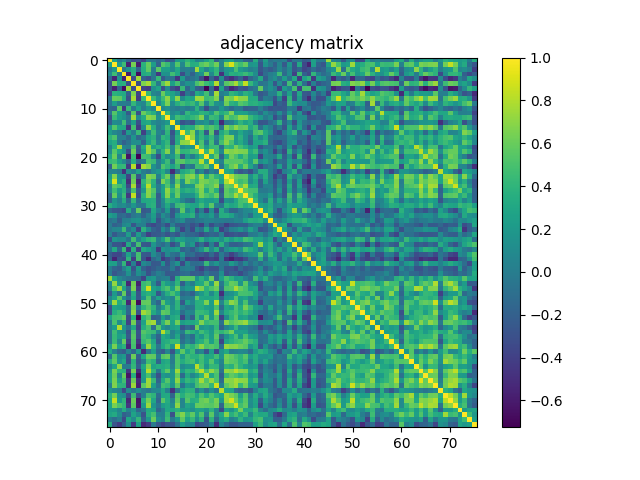

The data file committed next to this chart (first rows):
1.000000000000000000e+00, 2.674929999999999808e-01, -1.452200000000000019e-02, 1.016869999999999996e-01, -1.488410000000000011e-01, -2.929289999999999949e-01, -2.762689999999999868e-01, -3.644809999999999994e-01, -4.596200000000000285e-02, -5.076399999999999663e-02, -1.443109999999999948e-01, -6.217199999999999810e-02, -2.999269999999999992e-01, -2.084719999999999906e-01, 2.015599999999999892e-01, 2.309640000000000026e-01, 3.985400000000000054e-01, 2.769550000000000067e-01, 4.292599999999999888e-02, 9.898400000000000254e-02, 2.726410000000000222e-01, 4.166989999999999861e-01, -1.772239999999999926e-01, 4.430200000000000110e-02
2.674929999999999808e-01, 1.000000000000000000e+00, 2.060359999999999969e-01, 4.612510000000000221e-01, -5.451740000000000475e-01, 6.368230000000000279e-01, -5.715740000000000265e-01, 3.740189999999999904e-01, 5.954399999999999693e-01, 2.356179999999999941e-01, -1.771199999999999997e-01, 5.415569999999999551e-01, 4.390919999999999823e-01, 1.131240000000000023e-01, 5.371089999999999476e-01, 7.712900000000000311e-02, 5.126159999999999606e-01, 3.481890000000000263e-01, 3.637659999999999783e-01, 5.418870000000000076e-01, 6.113399999999999945e-01, 4.613200000000000078e-01, 6.235720000000000152e-01, 4.681699999999999751e-02
-1.452200000000000019e-02, 2.060359999999999969e-01, 1.000000000000000000e+00, -3.829899999999999971e-02, 1.655069999999999875e-01, 3.526619999999999755e-01, -1.682190000000000074e-01, 3.451350000000000251e-01, 5.708290000000000308e-01, 4.958999999999999866e-03, 5.513449999999999740e-01, 2.466379999999999961e-01, 2.439479999999999982e-01, 8.303900000000000170e-02, 3.050930000000000031e-01, 4.179999999999999688e-03, 2.553400000000000114e-02, -1.162000000000000012e-02, 7.544729999999999492e-01, 2.923899999999999832e-01, 6.518300000000000483e-02, 2.558139999999999858e-01, 4.094409999999999994e-01, -1.475600000000000002e-02
1.016869999999999996e-01, 4.612510000000000221e-01, -3.829899999999999971e-02, 1.000000000000000000e+00, -5.734089999999999465e-01, 3.708460000000000090e-01, -6.613360000000000349e-01, 3.325560000000000183e-01, 3.604689999999999839e-01, 2.818000000000000192e-03, -4.299479999999999968e-01, 1.600010000000000043e-01, 1.477159999999999862e-01, 4.684809999999999808e-01, 3.046869999999999856e-01, -3.126300000000000190e-01, 3.341700000000000226e-02, -1.840819999999999956e-01, 5.640300000000000175e-02, 1.601460000000000106e-01, 6.218350000000000266e-01, 8.791300000000000503e-02, 4.292349999999999777e-01, -4.760079999999999867e-01
-1.488410000000000011e-01, -5.451740000000000475e-01, 1.655069999999999875e-01, -5.734089999999999465e-01, 1.000000000000000000e+00, -3.105260000000000242e-01, 7.528240000000000487e-01, -1.887050000000000116e-01, -2.881750000000000145e-01, -3.765000000000000291e-02, 4.316659999999999942e-01, -2.343200000000000005e-01, -3.397399999999999726e-02, -8.315500000000000669e-02, -4.430419999999999914e-01, 2.218829999999999969e-01, -1.407380000000000020e-01, -6.799399999999999888e-02, 1.167799999999999915e-02, -3.124600000000000155e-01, -6.267970000000000486e-01, -1.631229999999999902e-01, -4.176199999999999912e-01, 1.179029999999999939e-01
-2.929289999999999949e-01, 6.368230000000000279e-01, 3.526619999999999755e-01, 3.708460000000000090e-01, -3.105260000000000242e-01, 1.000000000000000000e+00, -3.127070000000000127e-01, 6.585269999999999735e-01, 7.701299999999999812e-01, 4.138560000000000016e-01, -1.224599999999999994e-02, 5.418880000000000363e-01, 7.448139999999999761e-01, 2.495380000000000098e-01, 4.774269999999999903e-01, -1.518000000000000035e-03, 1.677470000000000072e-01, 1.303429999999999866e-01, 4.949950000000000183e-01, 6.112370000000000303e-01, 4.470350000000000157e-01, 3.519200000000000106e-01, 8.081920000000000215e-01, 1.848800000000000096e-02
-2.762689999999999868e-01, -5.715740000000000265e-01, -1.682190000000000074e-01, -6.613360000000000349e-01, 7.528240000000000487e-01, -3.127070000000000127e-01, 1.000000000000000000e+00, -3.804919999999999969e-01, -4.229870000000000019e-01, 1.288239999999999941e-01, 2.786230000000000095e-01, -3.066389999999999949e-01, 1.003030000000000033e-01, -3.067549999999999999e-01, -4.141889999999999739e-01, 4.320320000000000271e-01, -1.443840000000000123e-01, 1.270310000000000050e-01, -1.972309999999999897e-01, -2.592419999999999725e-01, -7.249179999999999513e-01, -1.451659999999999895e-01, -5.658069999999999489e-01, 2.622630000000000239e-01
-3.644809999999999994e-01, 3.740189999999999904e-01, 3.451350000000000251e-01, 3.325560000000000183e-01, -1.887050000000000116e-01, 6.585269999999999735e-01, -3.804919999999999969e-01, 1.000000000000000000e+00, 4.347639999999999838e-01, 7.424699999999999356e-02, 1.191099999999999971e-02, 5.972760000000000291e-01, 3.290250000000000119e-01, 2.754199999999999982e-01, 1.019810000000000022e-01, -3.937050000000000272e-01, -3.400000000000000244e-02, -1.992440000000000044e-01, 3.222309999999999897e-01, 2.368760000000000032e-01, 4.805119999999999947e-01, -2.907200000000000062e-02, 7.706159999999999677e-01, 4.695000000000000388e-03
-4.596200000000000285e-02, 5.954399999999999693e-01, 5.708290000000000308e-01, 3.604689999999999839e-01, -2.881750000000000145e-01, 7.701299999999999812e-01, -4.229870000000000019e-01, 4.347639999999999838e-01, 1.000000000000000000e+00, 4.446840000000000237e-01, 1.794769999999999976e-01, 4.494170000000000109e-01, 7.028250000000000330e-01, 3.241629999999999789e-01, 6.971359999999999779e-01, 1.024619999999999975e-01, 3.021739999999999982e-01, 2.575319999999999832e-01, 7.431659999999999933e-01, 7.428690000000000015e-01, 4.484879999999999978e-01, 5.007920000000000149e-01, 6.800770000000000426e-01, -8.280800000000000660e-02
-5.076399999999999663e-02, 2.356179999999999941e-01, 4.958999999999999866e-03, 2.818000000000000192e-03, -3.765000000000000291e-02, 4.138560000000000016e-01, 1.288239999999999941e-01, 7.424699999999999356e-02, 4.446840000000000237e-01, 1.000000000000000000e+00, 7.419699999999999906e-02, 3.474289999999999878e-01, 6.515999999999999570e-01, 1.130690000000000028e-01, 3.647400000000000087e-01, 4.627660000000000107e-01, 3.826019999999999976e-01, 4.448380000000000112e-01, 2.655210000000000070e-01, 5.515039999999999942e-01, 9.709500000000000075e-02, 4.416950000000000043e-01, 1.539389999999999925e-01, 1.050669999999999937e-01
-1.443109999999999948e-01, -1.771199999999999997e-01, 5.513449999999999740e-01, -4.299479999999999968e-01, 4.316659999999999942e-01, -1.224599999999999994e-02, 2.786230000000000095e-01, 1.191099999999999971e-02, 1.794769999999999976e-01, 7.419699999999999906e-02, 1.000000000000000000e+00, 7.968000000000000083e-02, 1.489510000000000001e-01, 3.084399999999999989e-02, -8.337000000000000660e-03, 5.268599999999999672e-02, -8.574000000000000024e-03, 4.551199999999999690e-02, 3.810899999999999843e-01, 4.356899999999999662e-02, -3.147849999999999815e-01, -1.029999999999999964e-04, -2.052100000000000105e-02, 1.876039999999999930e-01
-6.217199999999999810e-02, 5.415569999999999551e-01, 2.466379999999999961e-01, 1.600010000000000043e-01, -2.343200000000000005e-01, 5.418880000000000363e-01, -3.066389999999999949e-01, 5.972760000000000291e-01, 4.494170000000000109e-01, 3.474289999999999878e-01, 7.968000000000000083e-02, 1.000000000000000000e+00, 4.198990000000000222e-01, 8.492700000000000249e-02, 1.778710000000000013e-01, -4.005800000000000333e-02, 4.135139999999999927e-01, 2.768809999999999882e-01, 2.780960000000000099e-01, 3.967220000000000191e-01, 3.470440000000000191e-01, 2.125029999999999974e-01, 5.248779999999999557e-01, 3.376890000000000169e-01
-2.999269999999999992e-01, 4.390919999999999823e-01, 2.439479999999999982e-01, 1.477159999999999862e-01, -3.397399999999999726e-02, 7.448139999999999761e-01, 1.003030000000000033e-01, 3.290250000000000119e-01, 7.028250000000000330e-01, 6.515999999999999570e-01, 1.489510000000000001e-01, 4.198990000000000222e-01, 1.000000000000000000e+00, 2.017599999999999949e-01, 4.683519999999999905e-01, 4.020880000000000010e-01, 3.444229999999999792e-01, 4.153290000000000037e-01, 4.862199999999999855e-01, 6.763780000000000348e-01, 1.261720000000000064e-01, 4.483900000000000108e-01, 4.104530000000000123e-01, 7.670499999999999541e-02
-2.084719999999999906e-01, 1.131240000000000023e-01, 8.303900000000000170e-02, 4.684809999999999808e-01, -8.315500000000000669e-02, 2.495380000000000098e-01, -3.067549999999999999e-01, 2.754199999999999982e-01, 3.241629999999999789e-01, 1.130690000000000028e-01, 3.084399999999999989e-02, 8.492700000000000249e-02, 2.017599999999999949e-01, 1.000000000000000000e+00, 9.559099999999999542e-02, -2.936190000000000189e-01, -1.893690000000000095e-01, -2.825329999999999786e-01, 1.213230000000000003e-01, 1.015680000000000055e-01, 1.830459999999999865e-01, -4.011599999999999888e-02, 2.699889999999999790e-01, -5.204579999999999762e-01
2.015599999999999892e-01, 5.371089999999999476e-01, 3.050930000000000031e-01, 3.046869999999999856e-01, -4.430419999999999914e-01, 4.774269999999999903e-01, -4.141889999999999739e-01, 1.019810000000000022e-01, 6.971359999999999779e-01, 3.647400000000000087e-01, -8.337000000000000660e-03, 1.778710000000000013e-01, 4.683519999999999905e-01, 9.559099999999999542e-02, 1.000000000000000000e+00, 2.647979999999999778e-01, 3.557049999999999934e-01, 3.428780000000000161e-01, 5.810720000000000329e-01, 6.481040000000000134e-01, 4.536129999999999884e-01, 5.368920000000000359e-01, 4.395029999999999770e-01, -8.278299999999999548e-02
2.309640000000000026e-01, 7.712900000000000311e-02, 4.179999999999999688e-03, -3.126300000000000190e-01, 2.218829999999999969e-01, -1.518000000000000035e-03, 4.320320000000000271e-01, -3.937050000000000272e-01, 1.024619999999999975e-01, 4.627660000000000107e-01, 5.268599999999999672e-02, -4.005800000000000333e-02, 4.020880000000000010e-01, -2.936190000000000189e-01, 2.647979999999999778e-01, 1.000000000000000000e+00, 4.568180000000000018e-01, 6.956290000000000529e-01, 1.233059999999999989e-01, 4.003240000000000132e-01, -2.513880000000000003e-01, 5.577429999999999888e-01, -2.958700000000000219e-01, 3.104910000000000170e-01
3.985400000000000054e-01, 5.126159999999999606e-01, 2.553400000000000114e-02, 3.341700000000000226e-02, -1.407380000000000020e-01, 1.677470000000000072e-01, -1.443840000000000123e-01, -3.400000000000000244e-02, 3.021739999999999982e-01, 3.826019999999999976e-01, -8.574000000000000024e-03, 4.135139999999999927e-01, 3.444229999999999792e-01, -1.893690000000000095e-01, 3.557049999999999934e-01, 4.568180000000000018e-01, 1.000000000000000000e+00, 7.248970000000000136e-01, 2.008999999999999952e-01, 4.176389999999999825e-01, 2.231470000000000120e-01, 4.331340000000000190e-01, 4.263600000000000029e-02, 3.843300000000000050e-01
2.769550000000000067e-01, 3.481890000000000263e-01, -1.162000000000000012e-02, -1.840819999999999956e-01, -6.799399999999999888e-02, 1.303429999999999866e-01, 1.270310000000000050e-01, -1.992440000000000044e-01, 2.575319999999999832e-01, 4.448380000000000112e-01, 4.551199999999999690e-02, 2.768809999999999882e-01, 4.153290000000000037e-01, -2.825329999999999786e-01, 3.428780000000000161e-01, 6.956290000000000529e-01, 7.248970000000000136e-01, 1.000000000000000000e+00, 1.668040000000000078e-01, 5.028010000000000534e-01, -2.110199999999999923e-02, 4.793870000000000076e-01, -6.191100000000000075e-02, 4.839999999999999858e-01
4.292599999999999888e-02, 3.637659999999999783e-01, 7.544729999999999492e-01, 5.640300000000000175e-02, 1.167799999999999915e-02, 4.949950000000000183e-01, -1.972309999999999897e-01, 3.222309999999999897e-01, 7.431659999999999933e-01, 2.655210000000000070e-01, 3.810899999999999843e-01, 2.780960000000000099e-01, 4.862199999999999855e-01, 1.213230000000000003e-01, 5.810720000000000329e-01, 1.233059999999999989e-01, 2.008999999999999952e-01, 1.668040000000000078e-01, 1.000000000000000000e+00, 5.297330000000000094e-01, 2.227049999999999863e-01, 4.399250000000000105e-01, 4.647450000000000192e-01, -7.901900000000000590e-02
9.898400000000000254e-02, 5.418870000000000076e-01, 2.923899999999999832e-01, 1.601460000000000106e-01, -3.124600000000000155e-01, 6.112370000000000303e-01, -2.592419999999999725e-01, 2.368760000000000032e-01, 7.428690000000000015e-01, 5.515039999999999942e-01, 4.356899999999999662e-02, 3.967220000000000191e-01, 6.763780000000000348e-01, 1.015680000000000055e-01, 6.481040000000000134e-01, 4.003240000000000132e-01, 4.176389999999999825e-01, 5.028010000000000534e-01, 5.297330000000000094e-01, 1.000000000000000000e+00, 4.133049999999999780e-01, 8.023500000000000076e-01, 4.517639999999999989e-01, 1.009940000000000004e-01
2.726410000000000222e-01, 6.113399999999999945e-01, 6.518300000000000483e-02, 6.218350000000000266e-01, -6.267970000000000486e-01, 4.470350000000000157e-01, -7.249179999999999513e-01, 4.805119999999999947e-01, 4.484879999999999978e-01, 9.709500000000000075e-02, -3.147849999999999815e-01, 3.470440000000000191e-01, 1.261720000000000064e-01, 1.830459999999999865e-01, 4.536129999999999884e-01, -2.513880000000000003e-01, 2.231470000000000120e-01, -2.110199999999999923e-02, 2.227049999999999863e-01, 4.133049999999999780e-01, 1.000000000000000000e+00, 3.184339999999999948e-01, 5.906930000000000236e-01, -1.756330000000000113e-01
4.166989999999999861e-01, 4.613200000000000078e-01, 2.558139999999999858e-01, 8.791300000000000503e-02, -1.631229999999999902e-01, 3.519200000000000106e-01, -1.451659999999999895e-01, -2.907200000000000062e-02, 5.007920000000000149e-01, 4.416950000000000043e-01, -1.029999999999999964e-04, 2.125029999999999974e-01, 4.483900000000000108e-01, -4.011599999999999888e-02, 5.368920000000000359e-01, 5.577429999999999888e-01, 4.331340000000000190e-01, 4.793870000000000076e-01, 4.399250000000000105e-01, 8.023500000000000076e-01, 3.184339999999999948e-01, 1.000000000000000000e+00, 2.124830000000000052e-01, 3.663799999999999696e-02
-1.772239999999999926e-01, 6.235720000000000152e-01, 4.094409999999999994e-01, 4.292349999999999777e-01, -4.176199999999999912e-01, 8.081920000000000215e-01, -5.658069999999999489e-01, 7.706159999999999677e-01, 6.800770000000000426e-01, 1.539389999999999925e-01, -2.052100000000000105e-02, 5.248779999999999557e-01, 4.104530000000000123e-01, 2.699889999999999790e-01, 4.395029999999999770e-01, -2.958700000000000219e-01, 4.263600000000000029e-02, -6.191100000000000075e-02, 4.647450000000000192e-01, 4.517639999999999989e-01, 5.906930000000000236e-01, 2.124830000000000052e-01, 1.000000000000000000e+00, -6.213899999999999979e-02
4.430200000000000110e-02, 4.681699999999999751e-02, -1.475600000000000002e-02, -4.760079999999999867e-01, 1.179029999999999939e-01, 1.848800000000000096e-02, 2.622630000000000239e-01, 4.695000000000000388e-03, -8.280800000000000660e-02, 1.050669999999999937e-01, 1.876039999999999930e-01, 3.376890000000000169e-01, 7.670499999999999541e-02, -5.204579999999999762e-01, -8.278299999999999548e-02, 3.104910000000000170e-01, 3.843300000000000050e-01, 4.839999999999999858e-01, -7.901900000000000590e-02, 1.009940000000000004e-01, -1.756330000000000113e-01, 3.663799999999999696e-02, -6.213899999999999979e-02, 1.000000000000000000e+00
2.290290000000000104e-01, 6.817079999999999806e-01, 1.820849999999999969e-01, 1.594089999999999951e-01, -3.702469999999999928e-01, 5.520209999999999839e-01, -2.686350000000000127e-01, 8.812200000000000588e-02, 6.771740000000000537e-01, 6.203159999999999785e-01, 1.850699999999999915e-02, 4.237009999999999943e-01, 6.263929999999999776e-01, -4.101799999999999891e-02, 6.752909999999999746e-01, 4.587410000000000099e-01, 6.629589999999999650e-01, 7.021849999999999481e-01, 4.340539999999999954e-01, 7.366040000000000365e-01, 3.452609999999999846e-01, 5.721370000000000067e-01, 3.981569999999999832e-01, 3.157079999999999886e-01
2.768660000000000010e-01, 8.930259999999999865e-01, 2.149850000000000094e-01, 3.626659999999999884e-01, -4.923850000000000171e-01, 6.199569999999999803e-01, -5.318730000000000402e-01, 4.017950000000000133e-01, 6.221630000000000216e-01, 3.801649999999999752e-01, -1.258150000000000102e-01, 6.596629999999999994e-01, 4.722799999999999776e-01, 1.246099999999999985e-02, 5.405870000000000397e-01, 1.642069999999999919e-01, 6.586279999999999912e-01, 5.010989999999999611e-01, 3.898590000000000111e-01, 6.672630000000000505e-01, 6.280559999999999476e-01, 5.502390000000000336e-01, 5.914009999999999545e-01, 2.612579999999999902e-01
3.679500000000000132e-02, 5.711600000000000010e-01, 4.901469999999999994e-01, 3.392859999999999765e-01, -3.392020000000000035e-01, 7.709420000000000162e-01, -4.208049999999999846e-01, 3.314170000000000171e-01, 8.198320000000000052e-01, 3.354790000000000272e-01, 4.389999999999999914e-04, 2.461909999999999932e-01, 5.297520000000000007e-01, 1.964859999999999940e-01, 7.055850000000000177e-01, 1.222889999999999949e-01, 1.805849999999999955e-01, 2.071089999999999876e-01, 6.426690000000000458e-01, 7.026210000000000511e-01, 5.016880000000000228e-01, 5.577339999999999520e-01, 6.929629999999999956e-01, -1.361779999999999935e-01
6.425699999999999468e-02, 4.739780000000000104e-01, 2.207880000000000120e-01, 3.732790000000000274e-01, -1.699549999999999950e-01, 4.965640000000000054e-01, -2.418279999999999874e-01, 1.802080000000000071e-01, 6.956529999999999658e-01, 5.362219999999999764e-01, -2.110199999999999923e-02, 2.670239999999999836e-01, 7.095200000000000395e-01, 4.006310000000000149e-01, 5.802279999999999660e-01, 3.050289999999999946e-01, 3.805200000000000249e-01, 3.392910000000000093e-01, 4.807159999999999767e-01, 6.672000000000000153e-01, 3.263659999999999894e-01, 5.580770000000000453e-01, 3.499269999999999881e-01, -2.673349999999999893e-01
-1.463710000000000011e-01, 5.922169999999999934e-01, 1.328340000000000076e-01, 4.499609999999999999e-01, -4.291159999999999974e-01, 8.431100000000000261e-01, -3.031380000000000186e-01, 3.808840000000000003e-01, 6.895449999999999635e-01, 4.798069999999999835e-01, -2.157959999999999878e-01, 2.533690000000000109e-01, 6.769110000000000404e-01, 2.677430000000000088e-01, 6.030510000000000037e-01, 1.538960000000000050e-01, 1.534510000000000041e-01, 1.527910000000000101e-01, 3.634589999999999765e-01, 6.525520000000000209e-01, 5.142640000000000544e-01, 4.415580000000000060e-01, 5.989630000000000232e-01, -1.657270000000000132e-01
-1.903680000000000094e-01, 1.645800000000000041e-01, 1.902300000000000171e-02, 3.459820000000000118e-01, -1.537119999999999875e-01, 4.195180000000000020e-01, -1.056740000000000040e-01, 3.001010000000000066e-01, 3.327240000000000197e-01, 3.541799999999999948e-01, -1.773450000000000026e-01, 1.091830000000000023e-01, 4.312860000000000027e-01, 3.476290000000000213e-01, 3.067989999999999884e-01, 6.772599999999999454e-02, -9.088599999999999457e-02, -1.565969999999999862e-01, 1.802819999999999978e-01, 3.206499999999999906e-01, 2.262490000000000057e-01, 2.188029999999999975e-01, 2.804229999999999778e-01, -3.157130000000000214e-01
3.461219999999999852e-01, 2.107209999999999916e-01, 7.490199999999999636e-02, 1.222990000000000049e-01, -5.924999999999999711e-03, 1.743770000000000042e-01, -2.983200000000000088e-02, -3.974699999999999761e-02, 3.354420000000000179e-01, 3.766209999999999836e-01, -1.674569999999999947e-01, 6.382500000000000673e-02, 3.221700000000000119e-01, 1.895000000000000157e-02, 4.432499999999999774e-01, 4.883469999999999756e-01, 3.376839999999999842e-01, 2.909309999999999952e-01, 2.765150000000000108e-01, 4.584699999999999886e-01, 2.589359999999999995e-01, 5.619399999999999951e-01, 4.693399999999999656e-02, -3.648099999999999954e-02
-1.501949999999999952e-01, -2.588460000000000205e-01, -2.688749999999999751e-01, -3.395949999999999802e-01, 3.202999999999999736e-01, -7.369499999999999662e-02, 5.863230000000000386e-01, -2.529560000000000142e-01, -2.087489999999999901e-01, 3.058930000000000260e-01, 1.911399999999999905e-02, -1.175810000000000050e-01, 1.986509999999999942e-01, -2.695429999999999771e-01, -8.136799999999999589e-02, 5.579979999999999940e-01, 8.452999999999999403e-02, 2.809189999999999743e-01, -2.650049999999999906e-01, 1.086499999999999966e-02, -3.629539999999999988e-01, 1.136019999999999947e-01, -3.315279999999999894e-01, 3.446600000000000219e-01
2.379310000000000036e-01, 1.579129999999999978e-01, -1.366159999999999874e-01, -1.059719999999999968e-01, -1.990079999999999905e-01, -3.769000000000000128e-02, 1.871600000000000000e-02, -1.749030000000000029e-01, 1.292699999999999926e-02, 2.352200000000000124e-01, -1.555630000000000068e-01, 1.265489999999999948e-01, -9.218999999999999764e-03, -2.485709999999999864e-01, 1.786210000000000020e-01, 3.190109999999999890e-01, 3.117940000000000156e-01, 3.809279999999999888e-01, -6.300000000000000044e-02, 1.565020000000000022e-01, 8.579499999999999627e-02, 2.218189999999999884e-01, -9.294399999999999884e-02, 3.425810000000000244e-01
-7.244399999999999451e-02, -1.199599999999999972e-02, -2.220489999999999964e-01, 1.958599999999999924e-02, 3.213699999999999890e-02, 1.356279999999999986e-01, 1.539699999999999958e-01, 4.118299999999999739e-02, -3.227200000000000207e-02, 1.897500000000000020e-01, -2.751709999999999989e-01, -2.995599999999999999e-02, 1.050979999999999970e-01, -9.913900000000000490e-02, 3.608399999999999802e-02, 1.257320000000000104e-01, -1.163639999999999952e-01, -1.310620000000000118e-01, -5.521500000000000019e-02, -1.663600000000000148e-02, 4.437300000000000272e-02, 4.574099999999999694e-02, 9.799999999999999684e-05, 4.330000000000000081e-04
-1.446999999999999936e-03, -1.891990000000000061e-01, -1.370510000000000062e-01, 7.636600000000000332e-02, 1.372259999999999869e-01, -2.537800000000000056e-01, 1.906000000000000055e-02, 2.002299999999999913e-02, -2.802359999999999851e-01, -3.438970000000000082e-01, -2.395909999999999984e-01, -1.370339999999999892e-01, -3.140399999999999858e-01, 4.150000000000000043e-03, -2.178889999999999993e-01, -2.435070000000000012e-01, -1.719140000000000112e-01, -2.990340000000000220e-01, -2.085599999999999954e-01, -3.999139999999999917e-01, -3.362699999999999717e-02, -3.167360000000000175e-01, -1.439570000000000016e-01, -2.063580000000000136e-01
-2.838299999999999851e-02, 6.094600000000000017e-02, 7.535600000000000631e-02, 4.486749999999999905e-01, -6.633799999999999419e-02, 9.909700000000000453e-02, -3.645720000000000072e-01, 3.778190000000000159e-01, 9.109399999999999442e-02, -1.753560000000000119e-01, -2.555839999999999779e-01, 1.231890000000000068e-01, -8.988599999999999368e-02, 3.895549999999999846e-01, -4.026300000000000018e-02, -3.718449999999999811e-01, -1.372369999999999979e-01, -3.397939999999999849e-01, 3.672700000000000270e-02, -1.017649999999999944e-01, 3.147760000000000002e-01, -8.296900000000000108e-02, 2.432050000000000045e-01, -3.963670000000000249e-01
1.786899999999999947e-02, -2.360700000000000021e-01, -9.625400000000000622e-02, -1.186590000000000006e-01, 2.251499999999999890e-01, -2.126790000000000069e-01, 2.185769999999999935e-01, -9.653200000000000669e-02, -3.889210000000000167e-01, -2.599980000000000069e-01, -2.325240000000000085e-01, -1.557439999999999936e-01, -2.739980000000000193e-01, -1.693510000000000015e-01, -2.680230000000000112e-01, -1.977800000000000044e-02, -1.364690000000000070e-01, -1.577149999999999941e-01, -2.124060000000000115e-01, -3.326729999999999965e-01, -2.136550000000000116e-01, -1.510219999999999896e-01, -1.879859999999999864e-01, 1.993800000000000086e-02
-3.005689999999999751e-01, 1.680020000000000124e-01, 8.365599999999999425e-02, 1.233599999999999974e-01, -5.995700000000000335e-02, 4.735980000000000190e-01, 3.372900000000000204e-02, 2.565379999999999883e-01, 3.925060000000000215e-01, 4.423900000000000055e-01, 8.179000000000000506e-03, 2.263189999999999924e-01, 5.062940000000000218e-01, 8.890900000000000192e-02, 2.814670000000000227e-01, 2.300069999999999892e-01, 1.089610000000000023e-01, 1.050220000000000042e-01, 1.787030000000000007e-01, 3.767449999999999966e-01, 1.414700000000000124e-01, 2.491569999999999896e-01, 2.819800000000000084e-01, 1.321209999999999885e-01
-4.011499999999999788e-02, -2.650310000000000166e-01, -2.692840000000000233e-01, -3.933840000000000114e-01, 3.163009999999999988e-01, -1.612800000000000067e-01, 4.864040000000000030e-01, -2.404920000000000113e-01, -2.641859999999999764e-01, 1.789999999999999925e-01, -3.482500000000000179e-02, -1.227649999999999991e-01, 2.553700000000000067e-02, -3.108349999999999724e-01, -1.240949999999999970e-01, 4.361340000000000217e-01, 4.919899999999999968e-02, 1.907050000000000134e-01, -2.895150000000000223e-01, -1.170869999999999966e-01, -3.543290000000000051e-01, 2.112100000000000088e-02, -2.945849999999999858e-01, 3.796220000000000150e-01
-4.754300000000000193e-02, 3.171919999999999740e-01, -1.436119999999999897e-01, 4.361240000000000117e-01, -4.251489999999999991e-01, 3.670849999999999946e-01, -3.828860000000000041e-01, 3.082920000000000105e-01, 2.202159999999999951e-01, 1.139629999999999949e-01, -4.241989999999999927e-01, 1.686489999999999934e-01, 1.139349999999999946e-01, 1.781919999999999893e-01, 2.503310000000000257e-01, -1.871549999999999880e-01, -9.845700000000000285e-02, -2.308560000000000056e-01, -3.728900000000000270e-02, 1.376539999999999986e-01, 4.251380000000000159e-01, 7.872999999999999443e-02, 3.381049999999999889e-01, -1.928420000000000134e-01
-2.207389999999999908e-01, -3.448359999999999759e-01, -3.591699999999999893e-01, -1.932669999999999944e-01, 2.589110000000000023e-01, -1.121650000000000008e-01, 4.853350000000000164e-01, -2.318369999999999875e-01, -2.588179999999999925e-01, 1.186050000000000021e-01, -6.240699999999999720e-02, -2.678690000000000238e-01, 8.948399999999999410e-02, -6.842499999999999971e-02, -1.200630000000000031e-01, 1.829860000000000098e-01, -1.311589999999999978e-01, -1.013010000000000022e-01, -2.598639999999999839e-01, -2.245429999999999926e-01, -3.146129999999999760e-01, -1.305989999999999929e-01, -3.250600000000000156e-01, -2.363699999999999829e-02
-1.739330000000000043e-01, -5.556349999999999900e-01, -2.749820000000000042e-01, -3.285609999999999919e-01, 3.989559999999999773e-01, -4.032939999999999858e-01, 4.940479999999999872e-01, -2.766989999999999728e-01, -5.101729999999999876e-01, -1.335850000000000093e-01, 2.115000000000000126e-03, -4.414049999999999918e-01, -2.953850000000000087e-01, -1.551549999999999874e-01, -3.944889999999999786e-01, -1.432600000000000019e-02, -3.815160000000000218e-01, -3.266419999999999879e-01, -3.524630000000000263e-01, -4.981990000000000030e-01, -4.177060000000000217e-01, -3.633750000000000036e-01, -4.385450000000000181e-01, -1.566000000000000031e-02
2.538730000000000153e-01, 2.512269999999999781e-01, -1.008919999999999956e-01, 4.098840000000000261e-01, -4.371880000000000210e-01, 2.516900000000000040e-02, -4.727919999999999900e-01, 9.553599999999999592e-02, -6.402999999999999838e-03, -2.461319999999999897e-01, -2.310790000000000066e-01, 1.319790000000000130e-01, -2.624719999999999831e-01, -3.448799999999999782e-02, 1.601499999999999868e-01, -3.337060000000000026e-01, 6.522699999999999332e-02, -1.179299999999999932e-01, -1.238400000000000056e-01, -8.150499999999999412e-02, 4.408349999999999769e-01, 3.599000000000000116e-02, 1.771810000000000052e-01, -3.907999999999999668e-02
-5.537000000000000255e-03, -1.678240000000000010e-01, -2.214530000000000109e-01, 3.490999999999999659e-02, 2.507900000000000129e-01, -2.778019999999999934e-01, 1.892659999999999898e-01, -1.889589999999999881e-01, -3.039700000000000180e-01, -2.241670000000000051e-01, -1.340520000000000045e-01, -1.900739999999999930e-01, -1.896690000000000043e-01, -1.183200000000000050e-02, -2.543679999999999830e-01, -1.579900000000000054e-02, 1.695599999999999885e-02, -2.831300000000000136e-02, -2.832009999999999805e-01, -3.960319999999999951e-01, -2.111780000000000046e-01, -2.874599999999999933e-01, -2.960149999999999726e-01, -3.295800000000000118e-02
-9.469999999999999252e-03, -2.548759999999999915e-01, -1.543309999999999960e-01, -1.169189999999999952e-01, 1.523039999999999949e-01, -1.703510000000000024e-01, 1.322899999999999909e-01, -3.527000000000000187e-03, -2.928310000000000080e-01, -1.134659999999999974e-01, 2.491700000000000165e-02, -4.906599999999999850e-02, -2.458750000000000102e-01, -2.200169999999999904e-01, -1.968100000000000127e-01, -1.186419999999999975e-01, -9.231899999999999828e-02, -2.281189999999999884e-01, -2.023210000000000008e-01, -2.434199999999999975e-01, -4.622099999999999820e-02, -1.540239999999999942e-01, -1.650310000000000110e-01, 1.347339999999999927e-01
7.421069999999999611e-01, 2.692100000000000048e-01, 7.212300000000000655e-02, -1.930000000000000118e-02, -8.864700000000000357e-02, -1.076079999999999953e-01, -1.310020000000000073e-01, -3.738670000000000049e-01, 1.513140000000000041e-01, 1.982810000000000128e-01, -3.999899999999999983e-02, 2.155899999999999830e-02, 3.398999999999999938e-02, -2.775750000000000162e-01, 3.596790000000000265e-01, 5.669849999999999612e-01, 5.628199999999999870e-01, 5.575369999999999493e-01, 1.617709999999999981e-01, 3.776920000000000277e-01, 1.828029999999999933e-01, 6.071590000000000042e-01, -1.465619999999999978e-01, 2.519489999999999785e-01
7.058699999999999697e-02, 7.186399999999999455e-01, 1.711320000000000063e-01, 4.401869999999999949e-01, -5.291150000000000020e-01, 6.246169999999999778e-01, -5.730709999999999971e-01, 4.383940000000000059e-01, 5.142670000000000297e-01, 1.086870000000000058e-01, -2.417219999999999924e-01, 3.799899999999999944e-01, 2.228569999999999995e-01, 1.066349999999999937e-01, 4.063590000000000257e-01, -2.107420000000000126e-01, 1.440289999999999904e-01, 7.192999999999999741e-03, 2.876839999999999953e-01, 3.205520000000000036e-01, 5.700150000000000494e-01, 2.102539999999999965e-01, 7.348149999999999959e-01, -3.067999999999999894e-02
1.806800000000000073e-02, 5.114910000000000290e-01, 7.303579999999999517e-01, 2.831029999999999935e-01, -1.431679999999999897e-01, 6.505539999999999656e-01, -4.175989999999999980e-01, 4.472099999999999964e-01, 8.667989999999999862e-01, 2.668789999999999774e-01, 1.871389999999999998e-01, 4.131610000000000005e-01, 5.182860000000000245e-01, 2.330730000000000024e-01, 6.040259999999999518e-01, 8.050599999999999423e-02, 2.191299999999999915e-01, 1.934710000000000041e-01, 8.144350000000000200e-01, 6.590270000000000294e-01, 3.842240000000000100e-01, 5.089860000000000495e-01, 6.220849999999999991e-01, -1.010319999999999968e-01
-2.371900000000000119e-01, 2.068889999999999896e-01, -8.091500000000000081e-02, 5.953880000000000283e-01, -2.522099999999999898e-01, 3.597890000000000255e-01, -2.838660000000000072e-01, 2.934019999999999961e-01, 3.735499999999999932e-01, 2.757890000000000064e-01, -2.592099999999999960e-01, 8.640599999999999670e-02, 3.503800000000000248e-01, 4.926400000000000223e-01, 3.002279999999999949e-01, -1.520110000000000072e-01, -8.325699999999999767e-02, -1.971729999999999872e-01, 8.414299999999999558e-02, 2.144000000000000072e-01, 3.568709999999999938e-01, 9.188399999999999346e-02, 3.495960000000000178e-01, -4.954029999999999823e-01
7.264099999999999724e-02, 2.624449999999999839e-01, 5.606189999999999785e-01, 1.317020000000000135e-01, -9.550500000000000655e-02, 2.959019999999999984e-01, -2.578599999999999781e-01, 1.460990000000000066e-01, 5.283160000000000078e-01, -1.342400000000000017e-02, 2.615109999999999935e-01, 6.982299999999999618e-02, 1.475829999999999920e-01, 3.706500000000000072e-02, 5.143739999999999979e-01, -1.259700000000000056e-02, 2.180599999999999900e-02, 1.793000000000000149e-02, 5.616989999999999483e-01, 3.073799999999999866e-01, 2.861409999999999787e-01, 2.974249999999999949e-01, 3.546150000000000135e-01, -1.730289999999999884e-01
1.315550000000000053e-01, 7.483410000000000339e-01, 3.280930000000000235e-01, 4.788510000000000266e-01, -5.262400000000000411e-01, 6.698809999999999487e-01, -6.713980000000000503e-01, 5.794569999999999999e-01, 5.896799999999999820e-01, 3.418999999999999817e-02, -1.685649999999999926e-01, 5.572610000000000063e-01, 2.328520000000000034e-01, 9.529799999999999383e-02, 3.959429999999999894e-01, -2.428140000000000021e-01, 2.570000000000000062e-01, 8.269600000000000561e-02, 3.600200000000000067e-01, 3.735829999999999984e-01, 6.575159999999999894e-01, 2.424769999999999981e-01, 8.131049999999999667e-01, 6.722599999999999409e-02
-3.037279999999999980e-01, 2.843169999999999864e-01, 2.445730000000000126e-01, 2.059489999999999932e-01, -1.431630000000000125e-01, 6.223969999999999780e-01, -5.620100000000000096e-02, 4.057319999999999816e-01, 5.294849999999999834e-01, 4.001609999999999889e-01, -2.358899999999999886e-02, 2.279700000000000060e-01, 5.019280000000000408e-01, 1.395889999999999909e-01, 3.998869999999999925e-01, 5.056399999999999784e-02, -6.055200000000000166e-02, -3.535300000000000248e-02, 3.638359999999999927e-01, 3.563470000000000248e-01, 2.629600000000000271e-01, 2.203360000000000041e-01, 5.173060000000000436e-01, -1.231919999999999960e-01
-3.193480000000000207e-01, 3.510670000000000179e-01, 4.358179999999999832e-01, 2.912000000000000144e-01, -1.540630000000000055e-01, 7.109889999999999821e-01, -2.772069999999999812e-01, 7.594379999999999464e-01, 6.515889999999999738e-01, 3.219969999999999777e-01, 1.163799999999999973e-01, 5.787930000000000019e-01, 5.302050000000000374e-01, 2.167590000000000072e-01, 2.708079999999999932e-01, -9.380399999999999849e-02, 8.795699999999999352e-02, 4.709300000000000291e-02, 4.517680000000000029e-01, 4.398360000000000047e-01, 3.871939999999999826e-01, 1.969049999999999967e-01, 7.465549999999999686e-01, 6.806600000000000150e-02
2.699710000000000165e-01, 4.744559999999999889e-01, 4.958230000000000137e-01, 5.948839999999999684e-01, -3.320540000000000158e-01, 3.718520000000000159e-01, -7.229759999999999520e-01, 3.963729999999999754e-01, 5.327150000000000496e-01, -1.986110000000000098e-01, -1.468879999999999908e-01, 2.429920000000000135e-01, -2.590399999999999994e-02, 3.101920000000000233e-01, 3.652219999999999911e-01, -3.825399999999999912e-01, 3.911499999999999699e-02, -2.047249999999999903e-01, 4.580640000000000267e-01, 1.840239999999999931e-01, 6.018989999999999618e-01, 1.909119999999999984e-01, 5.472420000000000062e-01, -3.829359999999999986e-01
-1.546900000000000011e-02, 5.048000000000000265e-01, 1.274309999999999887e-01, 3.854409999999999781e-01, -3.752679999999999905e-01, 6.344359999999999999e-01, -3.063219999999999832e-01, 2.611589999999999745e-01, 7.061539999999999484e-01, 7.630620000000000180e-01, -3.699000000000000205e-02, 3.997240000000000237e-01, 6.475269999999999637e-01, 2.780139999999999834e-01, 6.184049999999999825e-01, 2.426069999999999893e-01, 3.159930000000000239e-01, 2.963520000000000043e-01, 3.726679999999999993e-01, 6.678410000000000180e-01, 4.291470000000000007e-01, 4.843399999999999928e-01, 4.796489999999999920e-01, -8.791899999999999715e-02
4.570199999999999957e-02, 2.329739999999999867e-01, 8.009840000000000293e-01, 1.763959999999999972e-01, -7.814699999999999425e-02, 3.016269999999999785e-01, -3.670860000000000234e-01, 3.451060000000000239e-01, 4.983429999999999804e-01, -9.664999999999999980e-02, 5.467579999999999663e-01, 1.795150000000000079e-01, 7.067199999999999871e-02, 2.397920000000000051e-01, 2.869039999999999924e-01, -2.657079999999999997e-01, -1.080369999999999941e-01, -2.174419999999999964e-01, 6.218390000000000306e-01, 1.632989999999999997e-01, 2.259190000000000087e-01, 1.510249999999999926e-01, 4.271579999999999822e-01, -1.982289999999999885e-01
-4.609699999999999909e-02, 4.598979999999999735e-01, 1.928489999999999926e-01, 1.502360000000000084e-01, -2.792620000000000102e-01, 5.093579999999999774e-01, -2.738539999999999863e-01, 5.398389999999999578e-01, 4.673919999999999741e-01, 4.372590000000000088e-01, 7.083200000000000607e-02, 8.165529999999999733e-01, 4.465339999999999865e-01, 3.397399999999999726e-02, 1.887629999999999864e-01, 1.350999999999999987e-03, 4.360629999999999784e-01, 3.647360000000000047e-01, 2.551860000000000239e-01, 4.716819999999999902e-01, 3.550289999999999835e-01, 2.118859999999999910e-01, 4.988310000000000244e-01, 4.035540000000000238e-01
-5.724699999999999928e-02, 4.302920000000000078e-01, 2.515519999999999978e-01, 3.230419999999999958e-01, -2.296539999999999970e-01, 5.519110000000000404e-01, -2.972449999999999815e-01, 4.691060000000000230e-01, 3.946490000000000276e-01, 1.003570000000000018e-01, -1.771999999999999964e-01, 3.387820000000000276e-01, 2.507480000000000264e-01, 5.553999999999999909e-02, 3.040410000000000057e-01, -1.441860000000000086e-01, 3.830999999999999683e-02, -1.179120000000000029e-01, 3.146559999999999913e-01, 1.951680000000000081e-01, 4.224789999999999934e-01, 2.297210000000000085e-01, 5.735749999999999460e-01, -1.434789999999999954e-01
-5.738300000000000345e-02, 4.446240000000000192e-01, 7.947500000000000397e-02, 5.884500000000000286e-01, -3.868719999999999937e-01, 5.133849999999999802e-01, -4.425549999999999762e-01, 4.280530000000000168e-01, 5.339019999999999877e-01, 3.113330000000000264e-01, -2.356709999999999916e-01, 3.128409999999999802e-01, 3.570309999999999873e-01, 4.392670000000000186e-01, 4.327389999999999848e-01, -8.589700000000000113e-02, 7.712800000000000211e-02, -7.689799999999999414e-02, 2.876440000000000108e-01, 3.628640000000000199e-01, 5.194440000000000168e-01, 2.469810000000000061e-01, 4.933270000000000155e-01, -3.621670000000000167e-01
2.299209999999999865e-01, 6.467110000000000358e-01, 2.592900000000000205e-01, 3.750669999999999837e-01, -5.350120000000000431e-01, 4.870169999999999777e-01, -5.515010000000000190e-01, 1.359100000000000030e-01, 7.271950000000000358e-01, 3.629279999999999728e-01, -3.891499999999999820e-02, 2.933129999999999904e-01, 4.504900000000000015e-01, 1.858170000000000099e-01, 8.726429999999999465e-01, 1.461739999999999984e-01, 4.489759999999999862e-01, 3.818199999999999927e-01, 5.154859999999999998e-01, 7.056670000000000442e-01, 5.208359999999999657e-01, 5.566250000000000364e-01, 4.985029999999999739e-01, -8.701200000000000601e-02
3.178449999999999886e-01, 3.103699999999999862e-02, -1.505120000000000069e-01, -2.188529999999999920e-01, 5.600499999999999923e-02, -1.471770000000000023e-01, 2.286459999999999881e-01, -5.194429999999999881e-01, -4.923000000000000292e-02, 2.468569999999999931e-01, -1.374209999999999876e-01, -2.132000000000000006e-01, 6.843799999999999883e-02, -2.821960000000000024e-01, 2.294100000000000028e-01, 5.651599999999999957e-01, 2.796130000000000004e-01, 4.340600000000000014e-01, -1.952600000000000169e-02, 7.885699999999999654e-02, -2.563869999999999760e-01, 2.398280000000000134e-01, -3.210100000000000176e-01, 1.762640000000000040e-01
... 15 more rows
